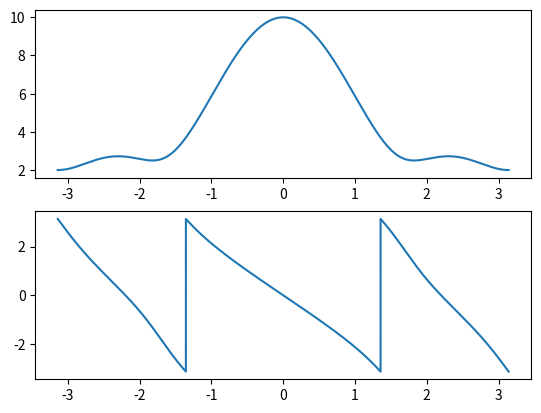

The script that saved this image:
import numpy as np
from matplotlib import pyplot as plt
x=[1,2,3,4]
X=[]
w=np.arange(-1*np.pi,np.pi,0.0001*np.pi)
for i in range (len(w)):
	s=0
	for n in range (0,len(x)) :
		s=s+x[n]*np.exp(-1*1j*w[i]*n)
	X.append(s)
	X[i]=s
plt.subplot(211)
plt.plot(w,np.abs(X))
plt.subplot(212)
plt.plot(w,np.angle(X))
plt.show()